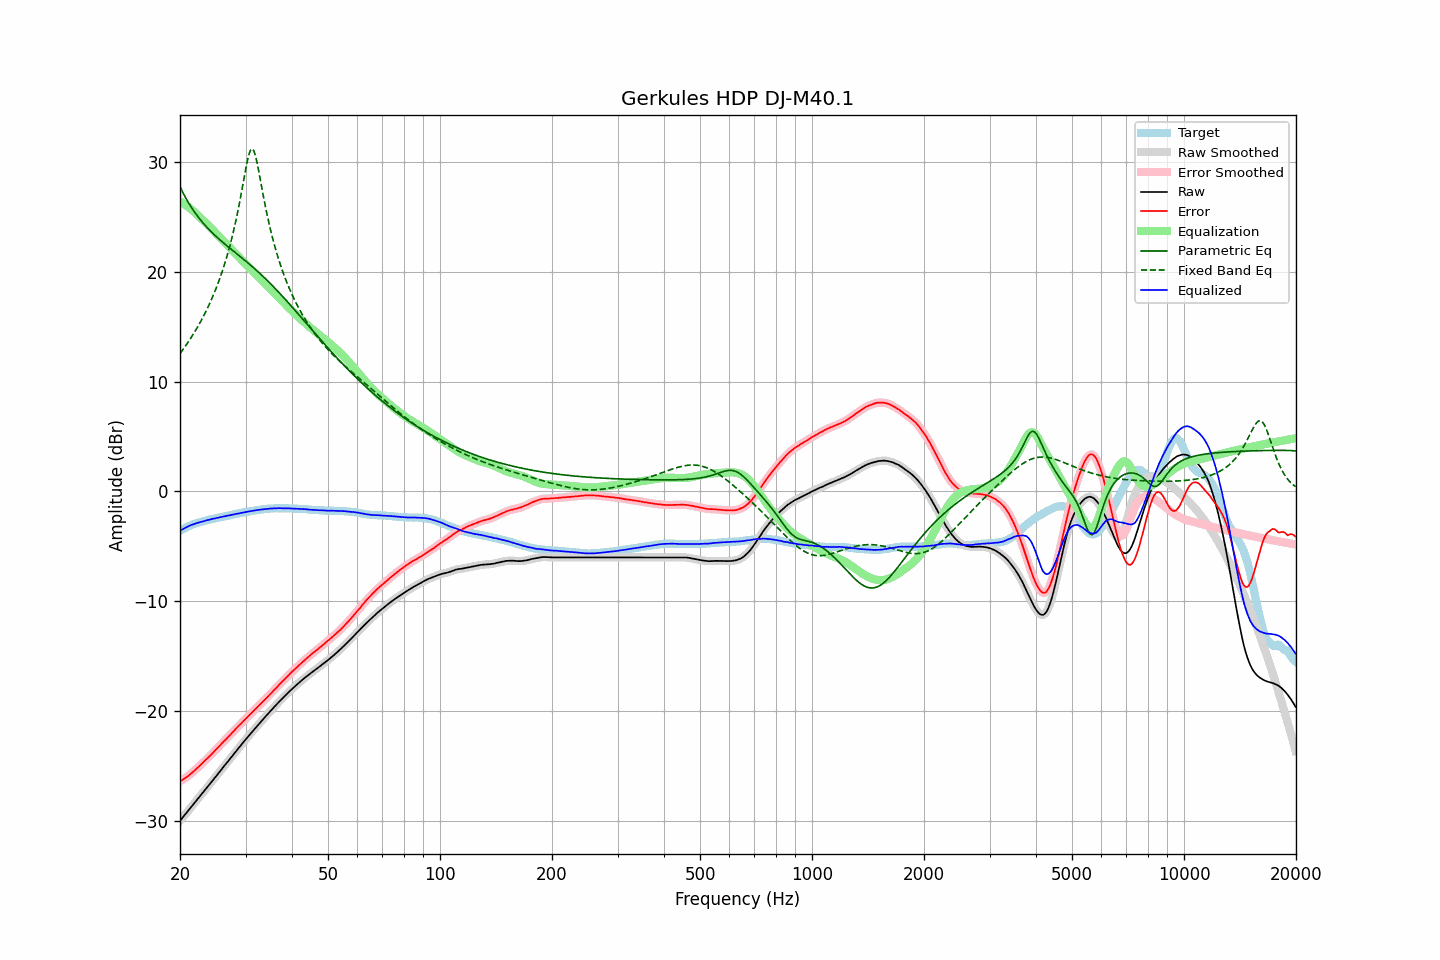

The table this chart was drawn from, first rows:
frequency, raw, error, smoothed, error_smoothed, equalization, parametric_eq, fixed_band_eq, equalized_raw, equalized_smoothed, target
20.00, -30.00, -26.41, -30.00, -26.41, 26.41, 27.76, 12.55, -3.59, -3.59, -3.59
20.20, -29.82, -26.32, -29.82, -26.32, 26.32, 27.45, 12.75, -3.50, -3.50, -3.50
20.40, -29.65, -26.23, -29.65, -26.23, 26.23, 27.16, 12.95, -3.42, -3.42, -3.42
20.61, -29.47, -26.12, -29.47, -26.13, 26.13, 26.88, 13.15, -3.34, -3.34, -3.35
20.81, -29.29, -26.03, -29.29, -26.03, 26.02, 26.61, 13.36, -3.26, -3.27, -3.26
21.02, -29.11, -25.93, -29.11, -25.92, 25.92, 26.36, 13.58, -3.19, -3.19, -3.18
21.23, -28.93, -25.81, -28.93, -25.81, 25.80, 26.12, 13.80, -3.13, -3.12, -3.12
21.44, -28.75, -25.69, -28.75, -25.69, 25.69, 25.88, 14.02, -3.06, -3.06, -3.06
21.66, -28.57, -25.56, -28.57, -25.56, 25.56, 25.66, 14.25, -3.01, -3.01, -3.01
21.87, -28.39, -25.43, -28.39, -25.43, 25.43, 25.45, 14.49, -2.95, -2.95, -2.96
22.09, -28.21, -25.30, -28.21, -25.30, 25.30, 25.24, 14.74, -2.91, -2.91, -2.91
22.31, -28.03, -25.17, -28.03, -25.17, 25.16, 25.04, 14.99, -2.86, -2.86, -2.86
22.54, -27.85, -25.03, -27.85, -25.03, 25.03, 24.85, 15.24, -2.83, -2.82, -2.82
22.76, -27.67, -24.89, -27.67, -24.89, 24.89, 24.67, 15.51, -2.78, -2.78, -2.78
22.99, -27.49, -24.74, -27.49, -24.74, 24.75, 24.50, 15.78, -2.74, -2.74, -2.75
23.22, -27.31, -24.60, -27.31, -24.60, 24.60, 24.33, 16.06, -2.71, -2.70, -2.71
23.45, -27.12, -24.45, -27.12, -24.45, 24.46, 24.16, 16.36, -2.66, -2.66, -2.67
23.69, -26.94, -24.31, -26.94, -24.31, 24.31, 24.00, 16.66, -2.63, -2.63, -2.63
23.92, -26.76, -24.17, -26.76, -24.17, 24.17, 23.85, 16.97, -2.59, -2.59, -2.59
24.16, -26.58, -24.04, -26.58, -24.03, 24.02, 23.70, 17.29, -2.56, -2.55, -2.54
24.40, -26.39, -23.88, -26.39, -23.88, 23.87, 23.56, 17.62, -2.51, -2.52, -2.51
24.65, -26.21, -23.72, -26.21, -23.72, 23.72, 23.42, 17.96, -2.49, -2.48, -2.49
24.89, -26.03, -23.57, -26.02, -23.57, 23.57, 23.28, 18.32, -2.45, -2.45, -2.46
25.14, -25.84, -23.42, -25.84, -23.42, 23.42, 23.14, 18.70, -2.42, -2.42, -2.42
25.39, -25.66, -23.27, -25.66, -23.27, 23.27, 23.01, 19.08, -2.39, -2.39, -2.39
25.65, -25.47, -23.12, -25.47, -23.12, 23.12, 22.88, 19.49, -2.36, -2.36, -2.35
25.91, -25.29, -22.96, -25.29, -22.96, 22.96, 22.76, 19.91, -2.33, -2.32, -2.33
26.16, -25.10, -22.80, -25.10, -22.81, 22.81, 22.63, 20.35, -2.28, -2.29, -2.30
26.43, -24.92, -22.66, -24.92, -22.66, 22.66, 22.51, 20.81, -2.26, -2.26, -2.26
26.69, -24.74, -22.51, -24.74, -22.51, 22.51, 22.39, 21.30, -2.23, -2.23, -2.23
26.96, -24.56, -22.36, -24.56, -22.36, 22.36, 22.27, 21.81, -2.21, -2.21, -2.20
27.23, -24.38, -22.21, -24.38, -22.21, 22.20, 22.15, 22.35, -2.18, -2.17, -2.17
27.50, -24.19, -22.05, -24.19, -22.05, 22.05, 22.03, 22.92, -2.14, -2.14, -2.14
27.77, -24.01, -21.89, -24.01, -21.90, 21.90, 21.91, 23.51, -2.11, -2.11, -2.12
28.05, -23.83, -21.75, -23.82, -21.74, 21.74, 21.79, 24.15, -2.09, -2.08, -2.08
28.33, -23.64, -21.58, -23.64, -21.59, 21.59, 21.68, 24.81, -2.05, -2.05, -2.06
28.62, -23.46, -21.43, -23.46, -21.43, 21.44, 21.56, 25.52, -2.03, -2.02, -2.03
28.90, -23.28, -21.29, -23.28, -21.28, 21.29, 21.44, 26.26, -1.99, -1.99, -1.99
29.19, -23.10, -21.13, -23.10, -21.14, 21.14, 21.32, 27.04, -1.96, -1.96, -1.97
29.48, -22.92, -21.00, -22.92, -20.99, 20.99, 21.20, 27.84, -1.93, -1.93, -1.92
29.78, -22.74, -20.83, -22.74, -20.84, 20.84, 21.08, 28.65, -1.90, -1.90, -1.91
30.08, -22.57, -20.69, -22.57, -20.69, 20.69, 20.96, 29.44, -1.88, -1.88, -1.88
30.38, -22.39, -20.54, -22.39, -20.54, 20.54, 20.84, 30.16, -1.85, -1.85, -1.85
30.68, -22.22, -20.40, -22.22, -20.40, 20.40, 20.72, 30.74, -1.82, -1.82, -1.82
30.99, -22.05, -20.25, -22.05, -20.25, 20.25, 20.59, 31.11, -1.80, -1.80, -1.80
31.30, -21.88, -20.10, -21.88, -20.11, 20.10, 20.46, 31.20, -1.78, -1.78, -1.78
31.61, -21.71, -19.96, -21.71, -19.96, 19.96, 20.34, 30.99, -1.75, -1.75, -1.75
31.93, -21.54, -19.81, -21.54, -19.81, 19.81, 20.21, 30.53, -1.73, -1.73, -1.73
32.24, -21.37, -19.66, -21.37, -19.66, 19.67, 20.08, 29.89, -1.70, -1.70, -1.71
32.57, -21.20, -19.52, -21.20, -19.52, 19.52, 19.94, 29.15, -1.68, -1.68, -1.68
32.89, -21.04, -19.38, -21.04, -19.38, 19.38, 19.81, 28.36, -1.66, -1.66, -1.66
33.22, -20.87, -19.23, -20.87, -19.23, 19.23, 19.67, 27.56, -1.64, -1.64, -1.64
33.55, -20.71, -19.09, -20.71, -19.08, 19.08, 19.53, 26.78, -1.63, -1.62, -1.62
33.89, -20.54, -18.93, -20.54, -18.94, 18.93, 19.39, 26.03, -1.61, -1.61, -1.61
34.23, -20.38, -18.79, -20.38, -18.78, 18.78, 19.25, 25.32, -1.60, -1.59, -1.59
34.57, -20.21, -18.63, -20.21, -18.64, 18.63, 19.10, 24.64, -1.57, -1.58, -1.58
34.92, -20.05, -18.48, -20.05, -18.49, 18.48, 18.96, 24.01, -1.57, -1.57, -1.57
35.27, -19.89, -18.34, -19.89, -18.33, 18.33, 18.81, 23.40, -1.56, -1.56, -1.55
35.62, -19.73, -18.17, -19.73, -18.18, 18.18, 18.66, 22.83, -1.55, -1.55, -1.56
35.97, -19.57, -18.02, -19.57, -18.03, 18.03, 18.51, 22.29, -1.54, -1.55, -1.55
... 635 more rows
